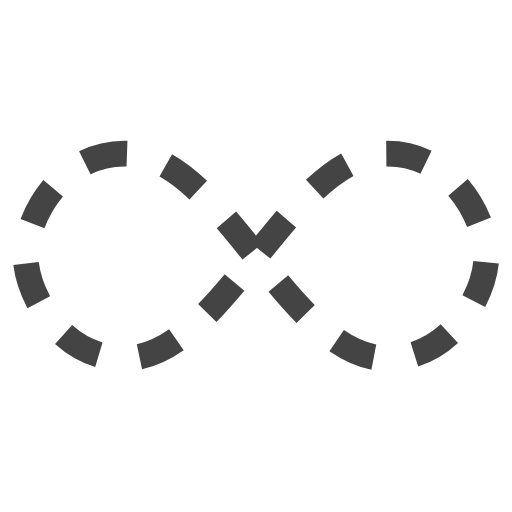
t = 0.00 s
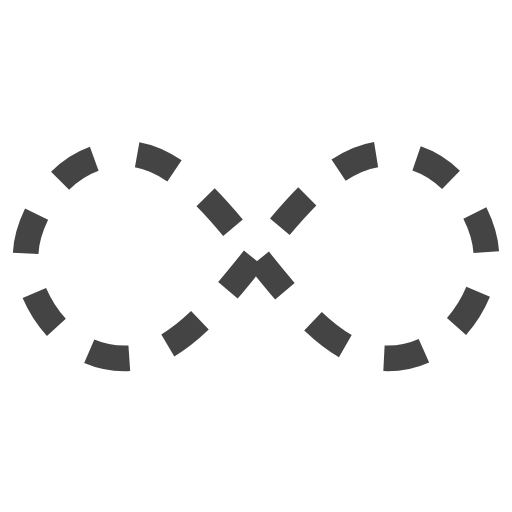
t = 0.25 s
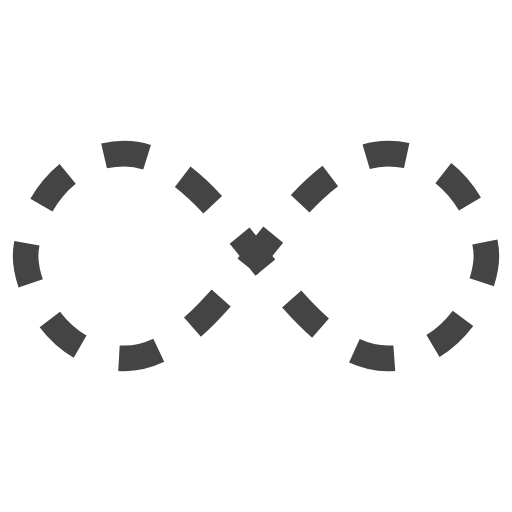
t = 0.50 s
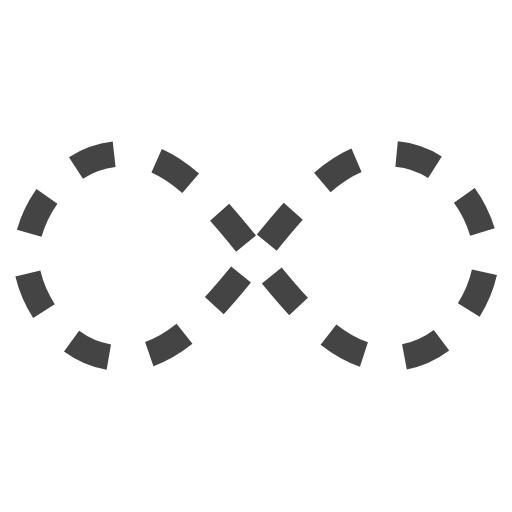
t = 0.75 s

The animated SVG that drew these frames (rendered in a browser with its animation timeline set to each time). Animation: 1 SMIL element (animate=1); one cycle of 1.00 s, repeats indefinitely.

<?xml version="1.0" encoding="utf-8"?>
<svg width='120px' height='120px' viewBox="0 0 100 100" preserveAspectRatio="xMidYMid" class="uil-dashinfinity">
  <path d="M24.3,30C11.4,30,5,43.3,5,50s6.4,20,19.3,20c19.3,0,32.1-40,51.4-40C88.6,30,95,43.3,95,50s-6.4,20-19.3,20C56.4,70,43.6,30,24.3,30z" fill="none" stroke="#444444" stroke-width="5" stroke-dasharray='8' stroke-dashoffset="0">
    <animate attributeName="stroke-dashoffset" from="0" to="40" begin="0" dur="1s" repeatCount="indefinite" fill="freeze"></animate>
  </path>
</svg>